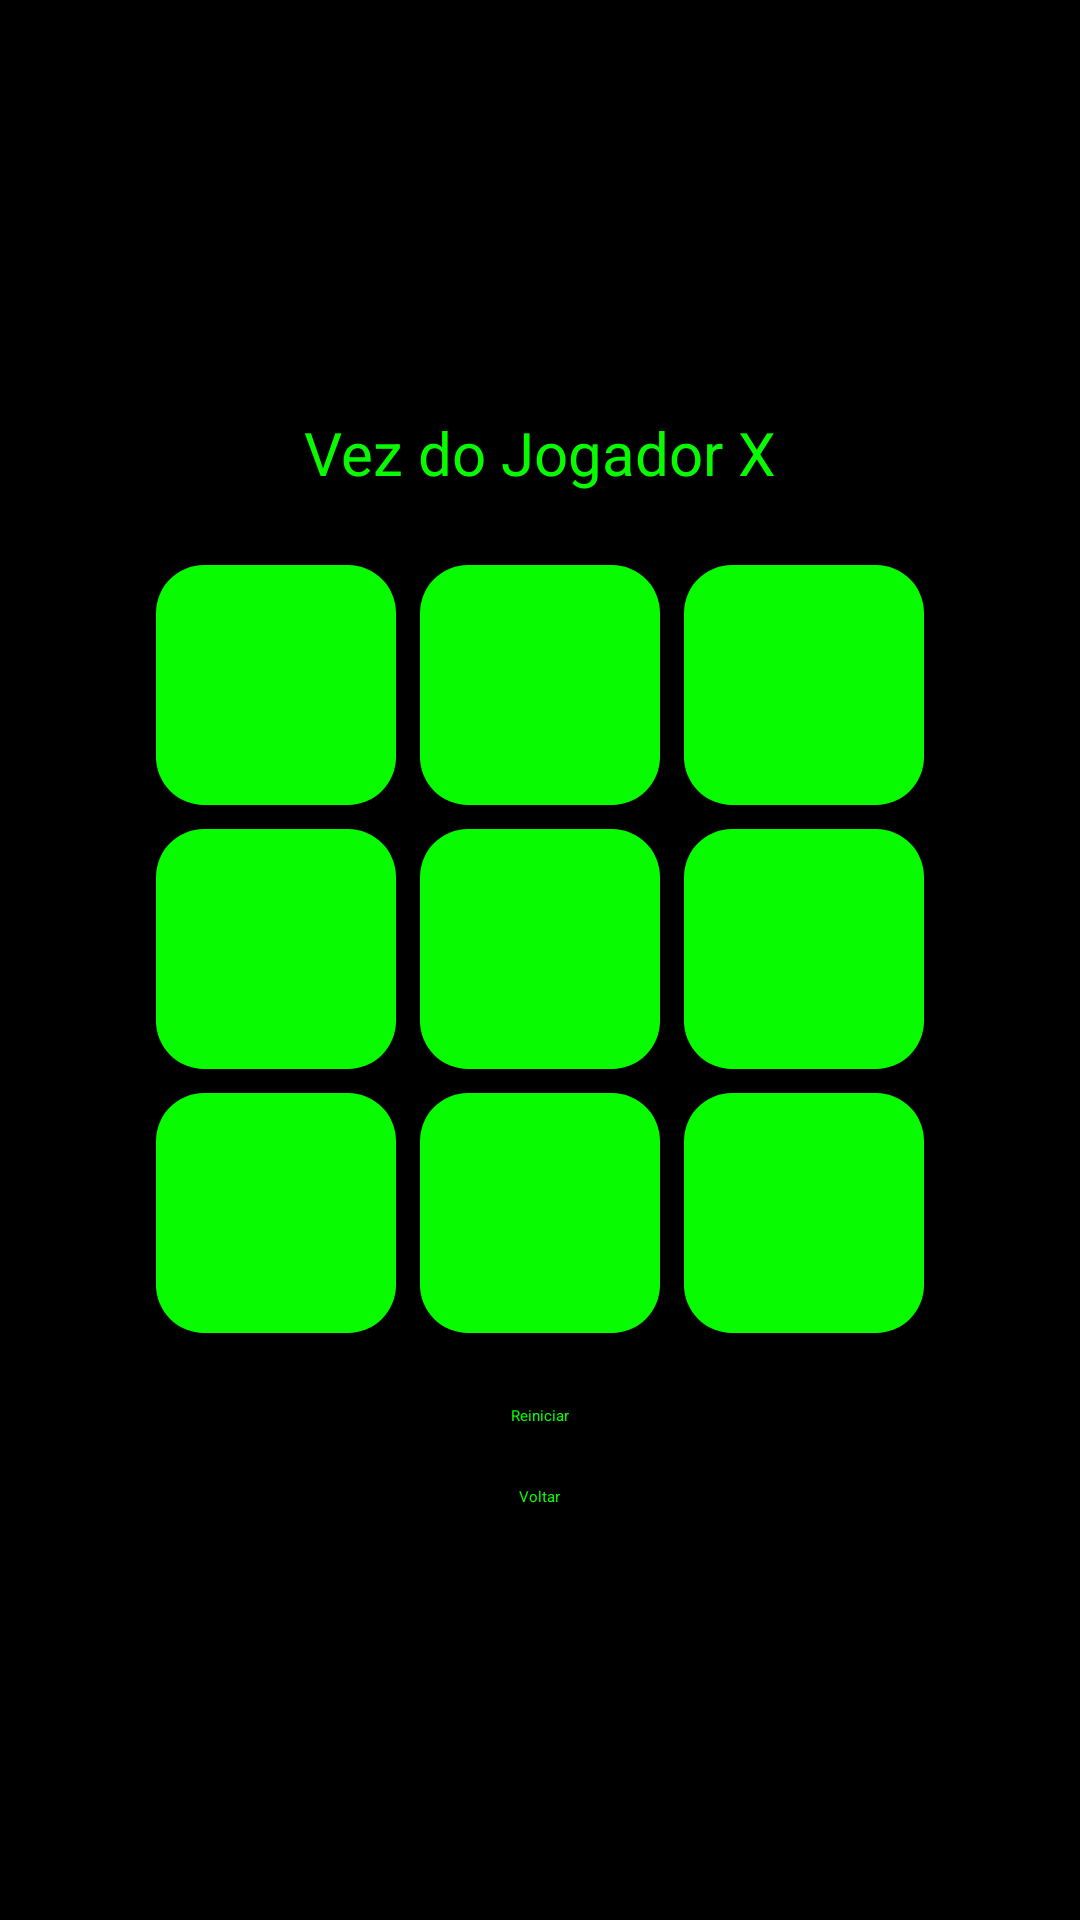

Reconstruct the res/layout file that produces this screen, plus the resources it refers to.
<!-- AndroidManifest.xml: application theme Theme.TicTacToe -->
<!-- res/layout/activity_main.xml -->
<?xml version="1.0" encoding="utf-8"?>
<LinearLayout xmlns:android="http://schemas.android.com/apk/res/android"
    android:layout_width="match_parent"
    android:layout_height="match_parent"
    android:background="@color/black"
    android:gravity="center"
    android:orientation="vertical"
    android:padding="16dp">

    <TextView
        android:id="@+id/textViewStatus"
        android:layout_width="wrap_content"
        android:layout_height="wrap_content"
        android:layout_marginBottom="20dp"
        android:text="Vez do Jogador X"
        android:textColor="#08FB00"
        android:textSize="20sp" />

    <GridLayout
        android:id="@+id/gridLayout"
        android:layout_width="wrap_content"
        android:layout_height="wrap_content"
        android:columnCount="3"
        android:rowCount="3">

        
        <androidx.appcompat.widget.AppCompatButton
            android:id="@+id/button0"
            style="@style/TicTacToeButton"
            android:background="@drawable/botao_arredondado"
            android:textColor="@color/black" />

        <androidx.appcompat.widget.AppCompatButton
            android:id="@+id/button1"
            style="@style/TicTacToeButton"
            android:background="@drawable/botao_arredondado"
            android:textColor="@color/black" />

        <androidx.appcompat.widget.AppCompatButton
            android:id="@+id/button2"
            style="@style/TicTacToeButton"
            android:background="@drawable/botao_arredondado"
            android:textColor="@color/black" />

        <androidx.appcompat.widget.AppCompatButton
            android:id="@+id/button3"
            style="@style/TicTacToeButton"
            android:background="@drawable/botao_arredondado"
            android:textColor="@color/black" />

        <androidx.appcompat.widget.AppCompatButton
            android:id="@+id/button4"
            style="@style/TicTacToeButton"
            android:background="@drawable/botao_arredondado"
            android:textColor="@color/black" />

        <androidx.appcompat.widget.AppCompatButton
            android:id="@+id/button5"
            style="@style/TicTacToeButton"
            android:background="@drawable/botao_arredondado"
            android:textColor="@color/black" />

        <androidx.appcompat.widget.AppCompatButton
            android:id="@+id/button6"
            style="@style/TicTacToeButton"
            android:background="@drawable/botao_arredondado"
            android:textColor="@color/black" />

        <androidx.appcompat.widget.AppCompatButton
            android:id="@+id/button7"
            style="@style/TicTacToeButton"
            android:background="@drawable/botao_arredondado"
            android:textColor="@color/black" />

        <androidx.appcompat.widget.AppCompatButton
            android:id="@+id/button8"
            style="@style/TicTacToeButton"
            android:background="@drawable/botao_arredondado"
            android:textColor="@color/black" />

    </GridLayout>

    <Button
        android:id="@+id/buttonReset"
        android:layout_width="wrap_content"
        android:layout_height="wrap_content"
        android:layout_marginTop="20dp"
        android:backgroundTint="#191B4B"
        android:text="Reiniciar"
        android:textColor="#08FB00" />


    <Button
        android:id="@+id/buttonVoltar"
        android:layout_width="wrap_content"
        android:layout_height="wrap_content"
        android:layout_marginTop="20dp"
        android:backgroundTint="#191B4B"
        android:text="Voltar"
        android:textColor="#08FB00" />


</LinearLayout>
<!-- resources referenced by this layout -->
<resources>
  <color name="black">#FF000000</color>
  <!-- drawable botao_arredondado (drawable) -->
  <shape xmlns:android="http://schemas.android.com/apk/res/android"
      android:shape="rectangle">
  
      <solid android:color="#08FB00" />  
  
      <corners android:radius="16dp" />  
  
  </shape>
  <style name="TicTacToeButton">
          <item name="android:layout_width">80dp</item>
          <item name="android:layout_height">80dp</item>
          <item name="android:textSize">28sp</item>
          <item name="android:textStyle">bold</item>
          <item name="android:layout_margin">4dp</item>
  
          
          <item name="android:background">#08FB00</item> 
  
          
          <item name="android:textColor">#08FB00</item> 
      </style>
</resources>
